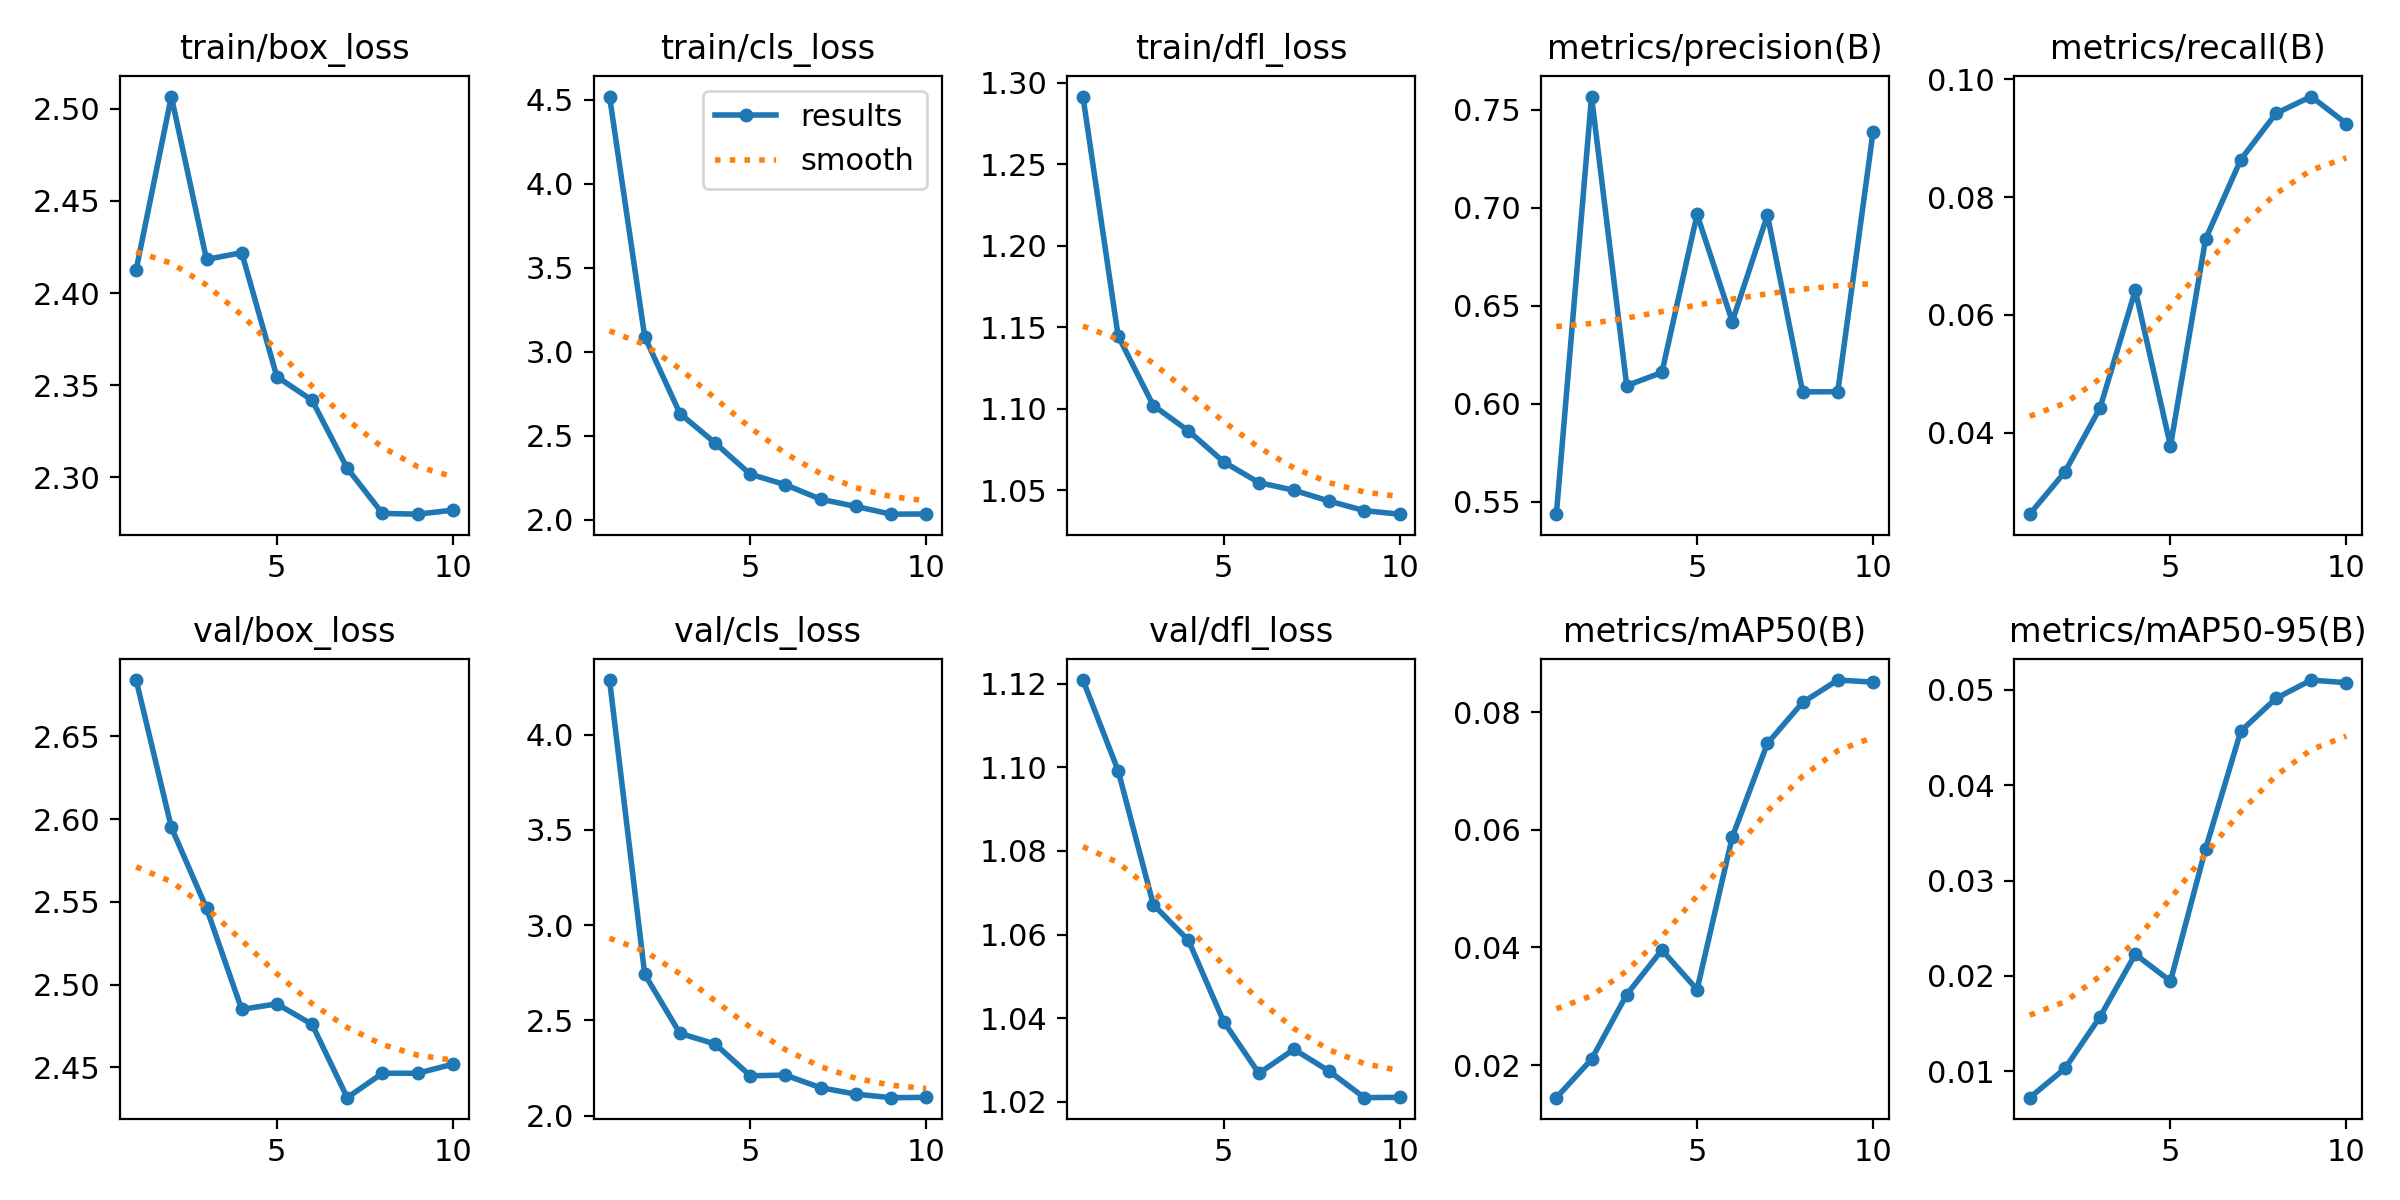

The table this chart was drawn from, first rows:
epoch, time, train/box_loss, train/cls_loss, train/dfl_loss, metrics/precision(B), metrics/recall(B), metrics/mAP50(B), metrics/mAP50-95(B), val/box_loss, val/cls_loss, val/dfl_loss, lr/pg0, lr/pg1, lr/pg2
1, 385.4, 2.413, 4.519, 1.292, 0.5436, 0.02615, 0.01447, 0.00723, 2.684, 4.287, 1.121, 9.45583e-05, 9.45583e-05, 9.45583e-05
2, 745.1, 2.507, 3.09, 1.145, 0.7567, 0.03333, 0.02099, 0.01029, 2.595, 2.741, 1.099, 0.0001711, 0.0001711, 0.0001711
3, 1129, 2.418, 2.633, 1.102, 0.6092, 0.04423, 0.032, 0.01572, 2.546, 2.432, 1.067, 0.0002288, 0.0002288, 0.0002288
4, 1550, 2.422, 2.458, 1.086, 0.6159, 0.06417, 0.03957, 0.02227, 2.485, 2.376, 1.059, 0.0002011, 0.0002011, 0.0002011
5, 2091, 2.355, 2.272, 1.067, 0.6966, 0.03775, 0.03284, 0.01945, 2.488, 2.209, 1.039, 0.0001727, 0.0001727, 0.0001727
6, 2652, 2.342, 2.209, 1.055, 0.6419, 0.07292, 0.05876, 0.03335, 2.476, 2.212, 1.027, 0.0001444, 0.0001444, 0.0001444
7, 2935, 2.305, 2.123, 1.05, 0.6962, 0.08639, 0.07468, 0.04567, 2.432, 2.146, 1.033, 0.0001161, 0.0001161, 0.0001161
8, 3223, 2.28, 2.08, 1.043, 0.606, 0.09423, 0.08164, 0.0491, 2.446, 2.112, 1.027, 8.7802e-05, 8.7802e-05, 8.7802e-05
9, 3517, 2.28, 2.034, 1.037, 0.6061, 0.09709, 0.08545, 0.05102, 2.446, 2.094, 1.021, 5.9488e-05, 5.9488e-05, 5.9488e-05
10, 3791, 2.282, 2.036, 1.035, 0.7384, 0.09249, 0.0851, 0.05074, 2.452, 2.095, 1.021, 3.1174e-05, 3.1174e-05, 3.1174e-05
